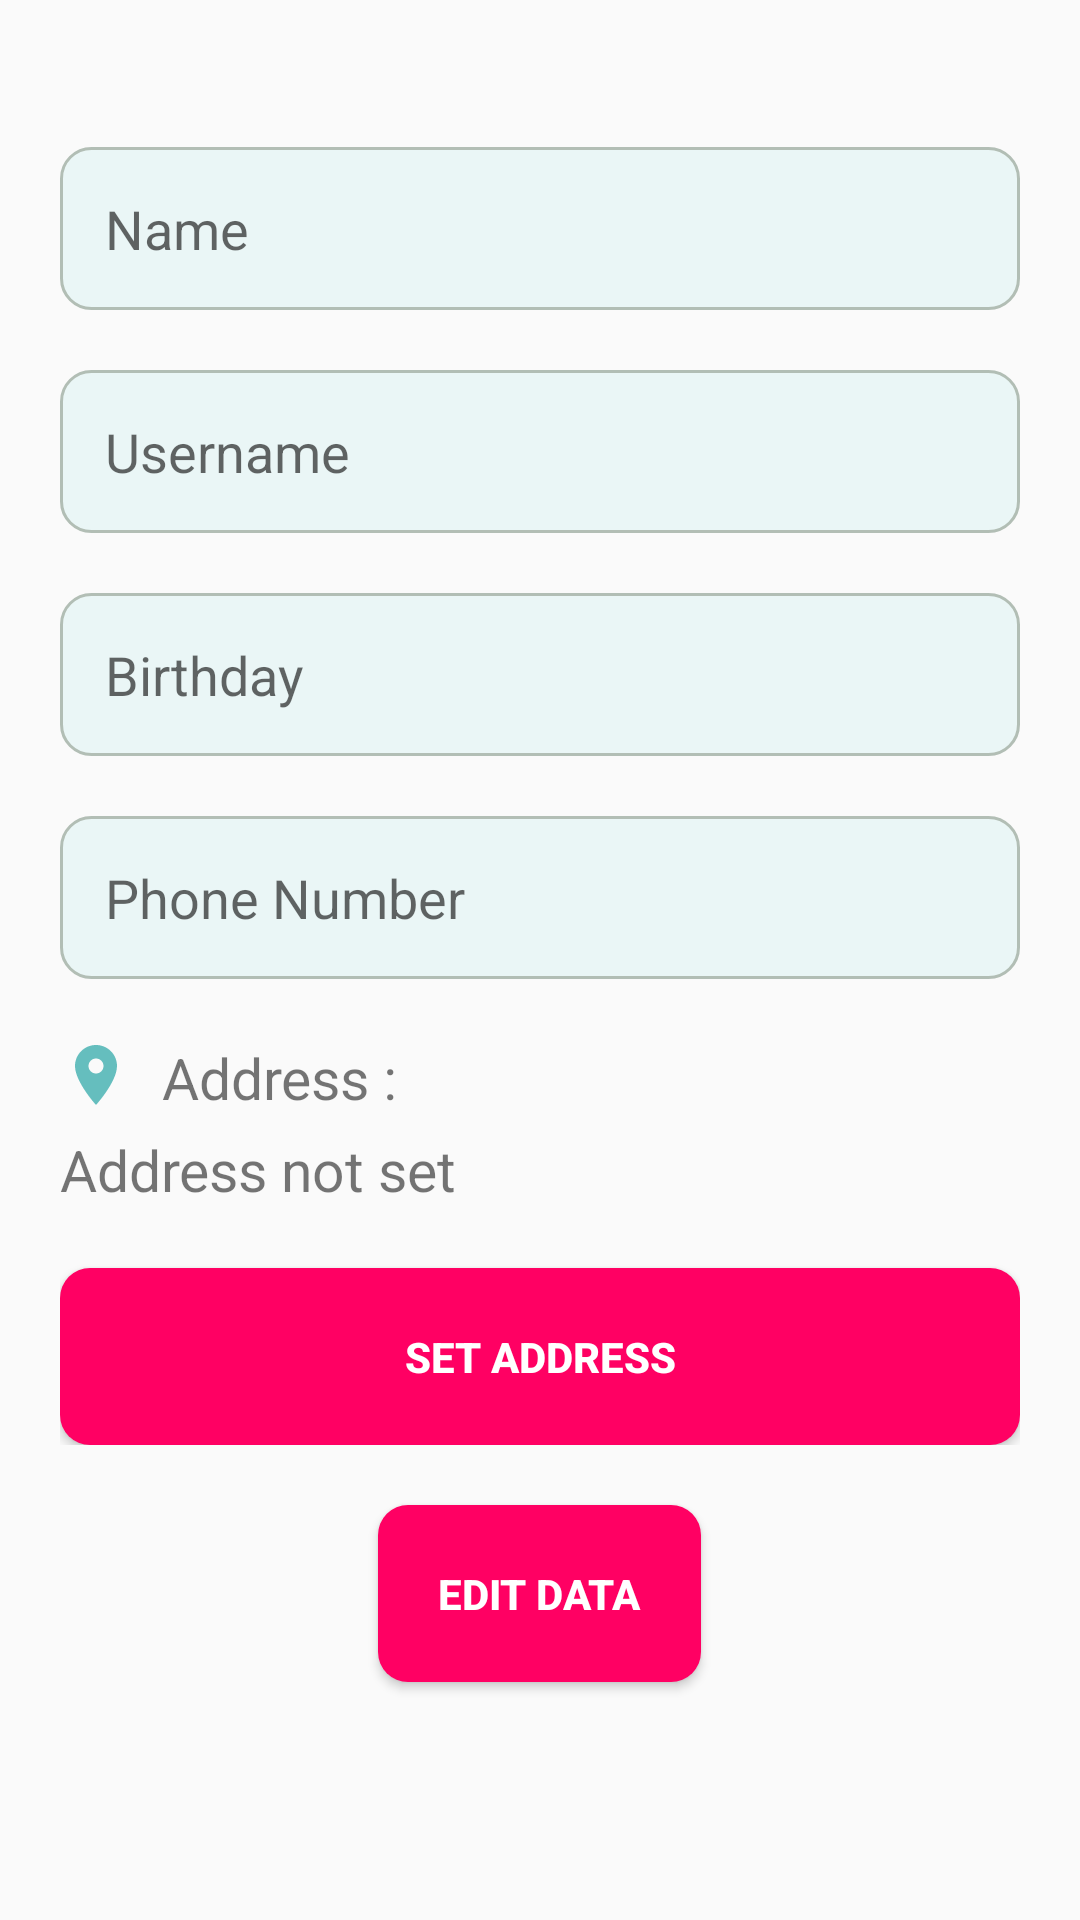

Here is an Android app screen rendered from its layout file. Give the layout XML and the strings, colors and styles it references.
<!-- AndroidManifest.xml: application theme Theme.UTSPrep -->
<!-- res/layout/fragment_edit_data.xml -->
<?xml version="1.0" encoding="utf-8"?>
<FrameLayout xmlns:android="http://schemas.android.com/apk/res/android"
    xmlns:tools="http://schemas.android.com/tools"
    android:layout_width="match_parent"
    android:layout_height="match_parent"
    tools:context=".EditDataFragment">

    <LinearLayout
        android:layout_width="match_parent"
        android:layout_height="match_parent"
        android:gravity="center"
        android:orientation="vertical"
        android:padding="20dp">

        <EditText
            android:id="@+id/nameR"
            android:layout_width="match_parent"
            android:layout_height="wrap_content"
            android:ems="10"
            android:background="@drawable/bluish_rounded"
            android:layout_marginBottom="20dp"
            android:padding="15dp"
            android:hint="Name"
            android:inputType="text" />

        <EditText
            android:hint="Username"
            android:background="@drawable/bluish_rounded"
            android:padding="15dp"
            android:id="@+id/usernameR"
            android:layout_width="match_parent"
            android:layout_height="wrap_content"
            android:layout_marginBottom="20dp"
            android:ems="10"
            android:inputType="text" />

        <EditText
            android:hint="Birthday"
            android:background="@drawable/bluish_rounded"
            android:padding="15dp"
            android:id="@+id/birthdayR"
            android:layout_width="match_parent"
            android:layout_height="wrap_content"
            android:focusable="false"
            android:clickable="true"
            android:layout_marginBottom="20dp"
            android:ems="10"
            android:inputType="none" />

        <EditText
            android:hint="Phone Number"
            android:background="@drawable/bluish_rounded"
            android:padding="15dp"
            android:id="@+id/phoneNumR"
            android:layout_width="match_parent"
            android:layout_height="wrap_content"
            android:layout_marginBottom="20dp"
            android:ems="10"
            android:inputType="number" />

        <LinearLayout
            android:layout_width="match_parent"
            android:layout_height="wrap_content"
            android:layout_marginBottom="5dp"
            android:gravity="start"
            android:orientation="horizontal">

            <ImageView
                android:id="@+id/baselineLocation"
                android:layout_width="wrap_content"
                android:layout_height="wrap_content"
                android:layout_marginRight="10dp"
                android:src="@drawable/baseline_location_on_24" />

            <TextView
                android:id="@+id/addressTv"
                android:layout_width="match_parent"
                android:layout_height="wrap_content"
                android:text="Address :"
                android:textSize="19sp" />

        </LinearLayout>

        <LinearLayout
            android:layout_marginBottom="20dp"
            android:layout_width="match_parent"
            android:layout_height="wrap_content"
            android:gravity="start"
            android:orientation="vertical">

            <TextView
                android:id="@+id/addressR"
                android:layout_width="match_parent"
                android:layout_height="wrap_content"
                android:layout_marginBottom="20dp"
                android:text="Address not set"
                android:textSize="19sp" />

            <Button
                android:id="@+id/setAddress"
                android:layout_width="match_parent"
                android:layout_height="wrap_content"
                android:layout_gravity="center"
                android:background="@drawable/round_button"
                android:padding="20dp"
                android:text="Set Address"
                android:textColor="@color/white"
                android:textStyle="bold" />

        </LinearLayout>

        <ProgressBar
            android:id="@+id/progressBar"
            android:visibility="gone"
            android:layout_width="wrap_content"
            android:layout_height="wrap_content"/>

        <Button
            android:id="@+id/editdataButton"
            android:background="@drawable/round_button"
            android:layout_width="wrap_content"
            android:layout_height="wrap_content"

            android:padding="20dp"
            android:layout_marginBottom="30dp"
            android:textColor="@color/white"
            android:textStyle="bold"
            android:text="Edit data" />
    </LinearLayout>

</FrameLayout>
<!-- resources referenced by this layout -->
<resources>
  <color name="white">#FFFFFFFF</color>
  <!-- drawable baseline_location_on_24 (drawable) -->
  <vector xmlns:android="http://schemas.android.com/apk/res/android" android:height="24dp" android:tint="#65BEBE" android:viewportHeight="24" android:viewportWidth="24" android:width="24dp">
        
      <path android:fillColor="@android:color/white" android:pathData="M12,2C8.13,2 5,5.13 5,9c0,5.25 7,13 7,13s7,-7.75 7,-13c0,-3.87 -3.13,-7 -7,-7zM12,11.5c-1.38,0 -2.5,-1.12 -2.5,-2.5s1.12,-2.5 2.5,-2.5 2.5,1.12 2.5,2.5 -1.12,2.5 -2.5,2.5z"/>
      
  </vector>
  <!-- drawable bluish_rounded (drawable) -->
  <?xml version="1.0" encoding="utf-8"?>
  <shape xmlns:android="http://schemas.android.com/apk/res/android">
      <solid android:color="@color/bluish"/>
      <corners
          android:topLeftRadius="10dp"
          android:topRightRadius="10dp"
          android:bottomLeftRadius="10dp"
          android:bottomRightRadius="10dp"
          />
      <stroke
          android:width="1dp"
          android:color="#B2BEB5" />
  
  </shape>
  <!-- drawable round_button (drawable) -->
  <?xml version="1.0" encoding="utf-8"?>
  <shape xmlns:android="http://schemas.android.com/apk/res/android">
      <solid android:color="@color/red"/>
      <corners
          android:topLeftRadius="10dp"
          android:topRightRadius="10dp"
          android:bottomLeftRadius="10dp"
          android:bottomRightRadius="10dp"
          />
  </shape>
  <style name="Theme.UTSPrep" parent="Base.Theme.UTSPrep" />
  <color name="bluish">#EAF6F6</color>
  <color name="red">#FF0063</color>
  <style name="Base.Theme.UTSPrep" parent="Theme.AppCompat.Light.NoActionBar">
          
          
      </style>
</resources>
